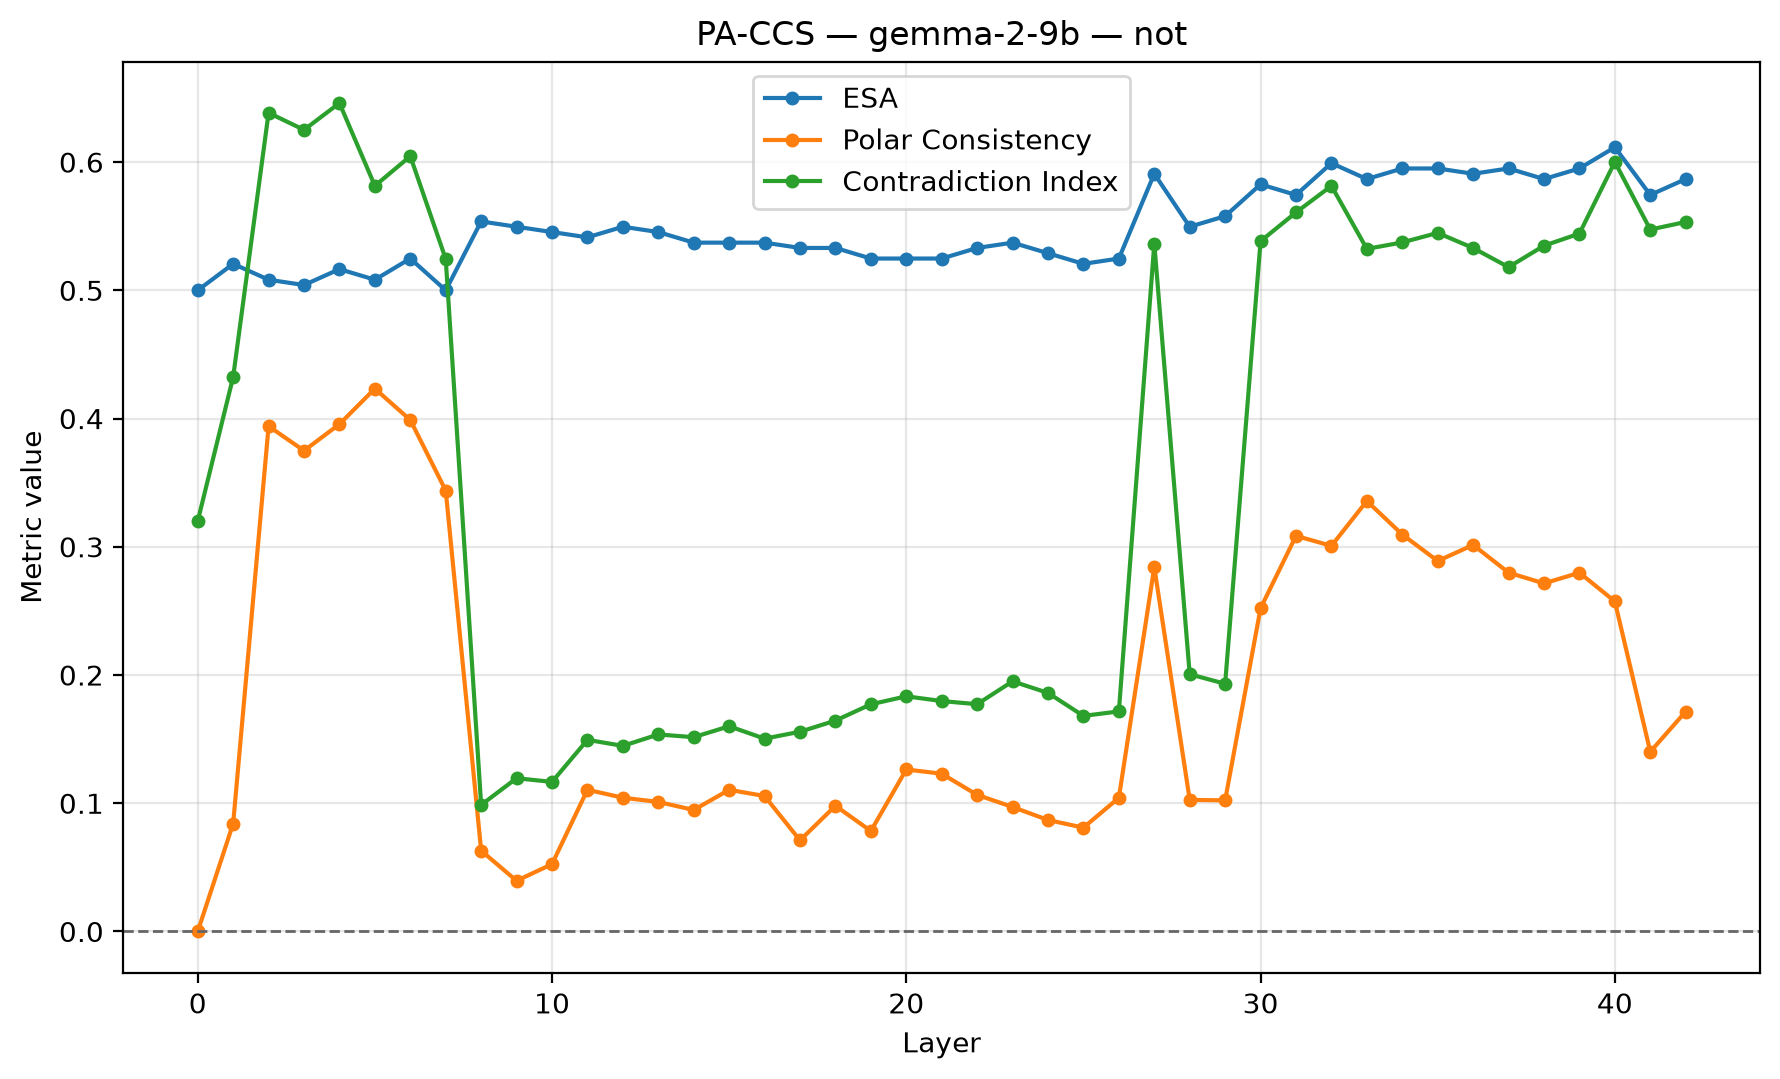

The table this chart was drawn from, first rows:
layer, ccs_loss, orientation_flipped, train_accuracy_raw, train_accuracy_flipped, train_orientation_accuracy, accuracy, silhouette, latent_vs_true, behavioral_vs_true, latent_vs_behavioral, polar_consistency_↓, abs_agreement_score, contradiction_idx_↓, pa_pair_count, ccs_accuracy, dataset, model, esa, pc, ci, esa_sample_count, esa_preprocessing
0, 0.2, False, 0.504, 0.504, 0.504, 0.5, 0.0, 0.484, 0.5, 0.984, 0.0, 0.0, 0.32, 121, 0.516, not, gemma-2-9b, 0.5, 0.0, 0.32, 242, Reference: L2 + separate mean of each A/…
1, 0.1059, True, 0.475, 0.525, 0.525, 0.5207, 0.2631, 0.544, 0.5, 0.492, 0.08416, 0.06859, 0.4324, 121, 0.544, not, gemma-2-9b, 0.5207, 0.08416, 0.4324, 242, Reference: L2 + separate mean of each A/…
2, 0.03317, True, 0.445, 0.555, 0.555, 0.5083, 0.1903, 0.564, 0.5, 0.504, 0.394, 0.4411, 0.6384, 121, 0.564, not, gemma-2-9b, 0.5083, 0.394, 0.6384, 242, Reference: L2 + separate mean of each A/…
3, 0.02654, True, 0.431, 0.569, 0.569, 0.5041, 0.2796, 0.592, 0.5, 0.556, 0.3749, 0.3735, 0.6251, 121, 0.592, not, gemma-2-9b, 0.5041, 0.3749, 0.6251, 242, Reference: L2 + separate mean of each A/…
4, 0.02204, True, 0.44, 0.56, 0.56, 0.5165, 0.2779, 0.576, 0.5, 0.556, 0.3956, 0.5193, 0.646, 121, 0.576, not, gemma-2-9b, 0.5165, 0.3956, 0.646, 242, Reference: L2 + separate mean of each A/…
5, 0.01569, True, 0.45, 0.55, 0.55, 0.5083, 0.192, 0.544, 0.5, 0.58, 0.4233, 0.5547, 0.5815, 121, 0.544, not, gemma-2-9b, 0.5083, 0.4233, 0.5815, 242, Reference: L2 + separate mean of each A/…
6, 0.01637, True, 0.418, 0.582, 0.582, 0.5248, 0.1982, 0.596, 0.5, 0.536, 0.3989, 0.4531, 0.6046, 121, 0.596, not, gemma-2-9b, 0.5248, 0.3989, 0.6046, 242, Reference: L2 + separate mean of each A/…
7, 0.01333, True, 0.376, 0.624, 0.624, 0.5, 0.2175, 0.616, 0.5, 0.564, 0.3438, 0.2769, 0.5244, 121, 0.616, not, gemma-2-9b, 0.5, 0.3438, 0.5244, 242, Reference: L2 + separate mean of each A/…
8, 0.003714, True, 0.459, 0.541, 0.541, 0.5537, 0.3709, 0.556, 0.5, 0.544, 0.06302, 0.0001763, 0.09869, 121, 0.556, not, gemma-2-9b, 0.5537, 0.06302, 0.09869, 242, Reference: L2 + separate mean of each A/…
9, 0.004101, False, 0.54, 0.46, 0.54, 0.5496, 0.3458, 0.544, 0.5, 0.564, 0.03951, 0.0001279, 0.1195, 121, 0.544, not, gemma-2-9b, 0.5496, 0.03951, 0.1195, 242, Reference: L2 + separate mean of each A/…
10, 0.004035, True, 0.475, 0.525, 0.525, 0.5455, 0.3628, 0.536, 0.5, 0.548, 0.05252, 0.0001004, 0.1166, 121, 0.536, not, gemma-2-9b, 0.5455, 0.05252, 0.1166, 242, Reference: L2 + separate mean of each A/…
11, 0.002336, False, 0.515, 0.485, 0.515, 0.5413, 0.4021, 0.544, 0.5, 0.564, 0.1105, 6.129553366918117e-05, 0.1494, 121, 0.544, not, gemma-2-9b, 0.5413, 0.1105, 0.1494, 242, Reference: L2 + separate mean of each A/…
12, 0.0022, True, 0.482, 0.518, 0.518, 0.5496, 0.4233, 0.54, 0.5, 0.568, 0.1043, 2.437422881484963e-05, 0.1447, 121, 0.54, not, gemma-2-9b, 0.5496, 0.1043, 0.1447, 242, Reference: L2 + separate mean of each A/…
13, 0.002265, False, 0.517, 0.483, 0.517, 0.5455, 0.4086, 0.544, 0.5, 0.564, 0.101, 7.050717249512672e-05, 0.1536, 121, 0.544, not, gemma-2-9b, 0.5455, 0.101, 0.1536, 242, Reference: L2 + separate mean of each A/…
14, 0.002266, True, 0.486, 0.514, 0.514, 0.5372, 0.4319, 0.532, 0.5, 0.568, 0.09474, 6.293497426668182e-05, 0.1515, 121, 0.532, not, gemma-2-9b, 0.5372, 0.09474, 0.1515, 242, Reference: L2 + separate mean of each A/…
15, 0.002306, False, 0.509, 0.491, 0.509, 0.5372, 0.4157, 0.528, 0.5, 0.564, 0.1105, 6.382646824931726e-05, 0.16, 121, 0.528, not, gemma-2-9b, 0.5372, 0.1105, 0.16, 242, Reference: L2 + separate mean of each A/…
16, 0.002538, True, 0.491, 0.509, 0.509, 0.5372, 0.4587, 0.528, 0.5, 0.564, 0.1056, 6.786730227759108e-05, 0.1504, 121, 0.528, not, gemma-2-9b, 0.5372, 0.1056, 0.1504, 242, Reference: L2 + separate mean of each A/…
17, 0.002863, False, 0.507, 0.493, 0.507, 0.5331, 0.4542, 0.528, 0.5, 0.556, 0.07107, 0.0001103, 0.1558, 121, 0.528, not, gemma-2-9b, 0.5331, 0.07107, 0.1558, 242, Reference: L2 + separate mean of each A/…
18, 0.002132, False, 0.51, 0.49, 0.51, 0.5331, 0.4087, 0.524, 0.5, 0.568, 0.09802, 5.667217919835821e-05, 0.1644, 121, 0.524, not, gemma-2-9b, 0.5331, 0.09802, 0.1644, 242, Reference: L2 + separate mean of each A/…
19, 0.001803, False, 0.509, 0.491, 0.509, 0.5248, 0.3597, 0.52, 0.5, 0.572, 0.07834, 9.373316424898805e-05, 0.1772, 121, 0.52, not, gemma-2-9b, 0.5248, 0.07834, 0.1772, 242, Reference: L2 + separate mean of each A/…
20, 0.002247, False, 0.505, 0.495, 0.505, 0.5248, 0.3269, 0.52, 0.5, 0.572, 0.1263, 0.0001274, 0.1834, 121, 0.52, not, gemma-2-9b, 0.5248, 0.1263, 0.1834, 242, Reference: L2 + separate mean of each A/…
21, 0.002478, False, 0.504, 0.496, 0.504, 0.5248, 0.2929, 0.52, 0.5, 0.572, 0.123, 0.0002586, 0.1797, 121, 0.52, not, gemma-2-9b, 0.5248, 0.123, 0.1797, 242, Reference: L2 + separate mean of each A/…
22, 0.002638, True, 0.491, 0.509, 0.509, 0.5331, 0.277, 0.524, 0.5, 0.568, 0.1065, 0.0004383, 0.1772, 121, 0.524, not, gemma-2-9b, 0.5331, 0.1065, 0.1772, 242, Reference: L2 + separate mean of each A/…
23, 0.003453, False, 0.512, 0.488, 0.512, 0.5372, 0.2596, 0.524, 0.5, 0.568, 0.09708, 0.0007298, 0.1951, 121, 0.524, not, gemma-2-9b, 0.5372, 0.09708, 0.1951, 242, Reference: L2 + separate mean of each A/…
24, 0.004174, False, 0.505, 0.495, 0.505, 0.5289, 0.2416, 0.524, 0.5, 0.568, 0.08692, 0.0007774, 0.186, 121, 0.524, not, gemma-2-9b, 0.5289, 0.08692, 0.186, 242, Reference: L2 + separate mean of each A/…
25, 0.004168, False, 0.505, 0.495, 0.505, 0.5207, 0.2208, 0.48, 0.5, 0.428, 0.08097, 0.0005049, 0.1681, 121, 0.52, not, gemma-2-9b, 0.5207, 0.08097, 0.1681, 242, Reference: L2 + separate mean of each A/…
26, 0.004633, True, 0.496, 0.504, 0.504, 0.5248, 0.2046, 0.484, 0.5, 0.432, 0.1043, 0.0005898, 0.1716, 121, 0.516, not, gemma-2-9b, 0.5248, 0.1043, 0.1716, 242, Reference: L2 + separate mean of each A/…
27, 0.006344, True, 0.238, 0.762, 0.762, 0.5909, 0.2312, 0.768, 0.5, 0.46, 0.2841, 0.2619, 0.5364, 121, 0.768, not, gemma-2-9b, 0.5909, 0.2841, 0.5364, 242, Reference: L2 + separate mean of each A/…
28, 0.006769, False, 0.537, 0.463, 0.537, 0.5496, 0.2052, 0.548, 0.5, 0.536, 0.1026, 0.001232, 0.2006, 121, 0.548, not, gemma-2-9b, 0.5496, 0.1026, 0.2006, 242, Reference: L2 + separate mean of each A/…
29, 0.007258, True, 0.47, 0.53, 0.53, 0.5579, 0.2104, 0.56, 0.5, 0.524, 0.1022, 0.001772, 0.1932, 121, 0.56, not, gemma-2-9b, 0.5579, 0.1022, 0.1932, 242, Reference: L2 + separate mean of each A/…
30, 0.008176, True, 0.246, 0.754, 0.754, 0.5826, 0.2573, 0.764, 0.5, 0.456, 0.2521, 0.1993, 0.5383, 121, 0.764, not, gemma-2-9b, 0.5826, 0.2521, 0.5383, 242, Reference: L2 + separate mean of each A/…
31, 0.008584, True, 0.242, 0.758, 0.758, 0.5744, 0.2495, 0.756, 0.5, 0.48, 0.3085, 0.304, 0.5608, 121, 0.756, not, gemma-2-9b, 0.5744, 0.3085, 0.5608, 242, Reference: L2 + separate mean of each A/…
32, 0.009247, True, 0.238, 0.762, 0.762, 0.5992, 0.2511, 0.756, 0.5, 0.488, 0.3007, 0.3173, 0.5815, 121, 0.756, not, gemma-2-9b, 0.5992, 0.3007, 0.5815, 242, Reference: L2 + separate mean of each A/…
33, 0.009042, False, 0.76, 0.24, 0.76, 0.5868, 0.2457, 0.76, 0.5, 0.484, 0.3357, 0.3068, 0.5323, 121, 0.76, not, gemma-2-9b, 0.5868, 0.3357, 0.5323, 242, Reference: L2 + separate mean of each A/…
34, 0.009333, False, 0.753, 0.247, 0.753, 0.595, 0.2315, 0.74, 0.5, 0.496, 0.3096, 0.3329, 0.5374, 121, 0.74, not, gemma-2-9b, 0.595, 0.3096, 0.5374, 242, Reference: L2 + separate mean of each A/…
35, 0.009113, False, 0.75, 0.25, 0.75, 0.595, 0.2346, 0.74, 0.5, 0.48, 0.2889, 0.3747, 0.5448, 121, 0.74, not, gemma-2-9b, 0.595, 0.2889, 0.5448, 242, Reference: L2 + separate mean of each A/…
36, 0.008922, False, 0.751, 0.249, 0.751, 0.5909, 0.2273, 0.724, 0.5, 0.504, 0.3014, 0.3038, 0.533, 121, 0.724, not, gemma-2-9b, 0.5909, 0.3014, 0.533, 242, Reference: L2 + separate mean of each A/…
37, 0.008826, False, 0.754, 0.246, 0.754, 0.595, 0.2326, 0.732, 0.5, 0.48, 0.2798, 0.351, 0.5181, 121, 0.732, not, gemma-2-9b, 0.595, 0.2798, 0.5181, 242, Reference: L2 + separate mean of each A/…
38, 0.00866, False, 0.748, 0.252, 0.748, 0.5868, 0.223, 0.724, 0.5, 0.496, 0.2714, 0.3506, 0.5348, 121, 0.724, not, gemma-2-9b, 0.5868, 0.2714, 0.5348, 242, Reference: L2 + separate mean of each A/…
39, 0.008667, False, 0.753, 0.247, 0.753, 0.595, 0.2185, 0.732, 0.5, 0.496, 0.2798, 0.3548, 0.5442, 121, 0.732, not, gemma-2-9b, 0.595, 0.2798, 0.5442, 242, Reference: L2 + separate mean of each A/…
40, 0.00922, True, 0.247, 0.753, 0.753, 0.6116, 0.217, 0.744, 0.5, 0.476, 0.2574, 0.3869, 0.6001, 121, 0.744, not, gemma-2-9b, 0.6116, 0.2574, 0.6001, 242, Reference: L2 + separate mean of each A/…
41, 0.009028, True, 0.253, 0.747, 0.747, 0.5744, 0.2305, 0.756, 0.5, 0.448, 0.1401, 0.2661, 0.5474, 121, 0.756, not, gemma-2-9b, 0.5744, 0.1401, 0.5474, 242, Reference: L2 + separate mean of each A/…
42, 0.005734, True, 0.253, 0.747, 0.747, 0.5868, 0.227, 0.752, 0.5, 0.444, 0.1715, 0.2649, 0.5533, 121, 0.752, not, gemma-2-9b, 0.5868, 0.1715, 0.5533, 242, Reference: L2 + separate mean of each A/…
